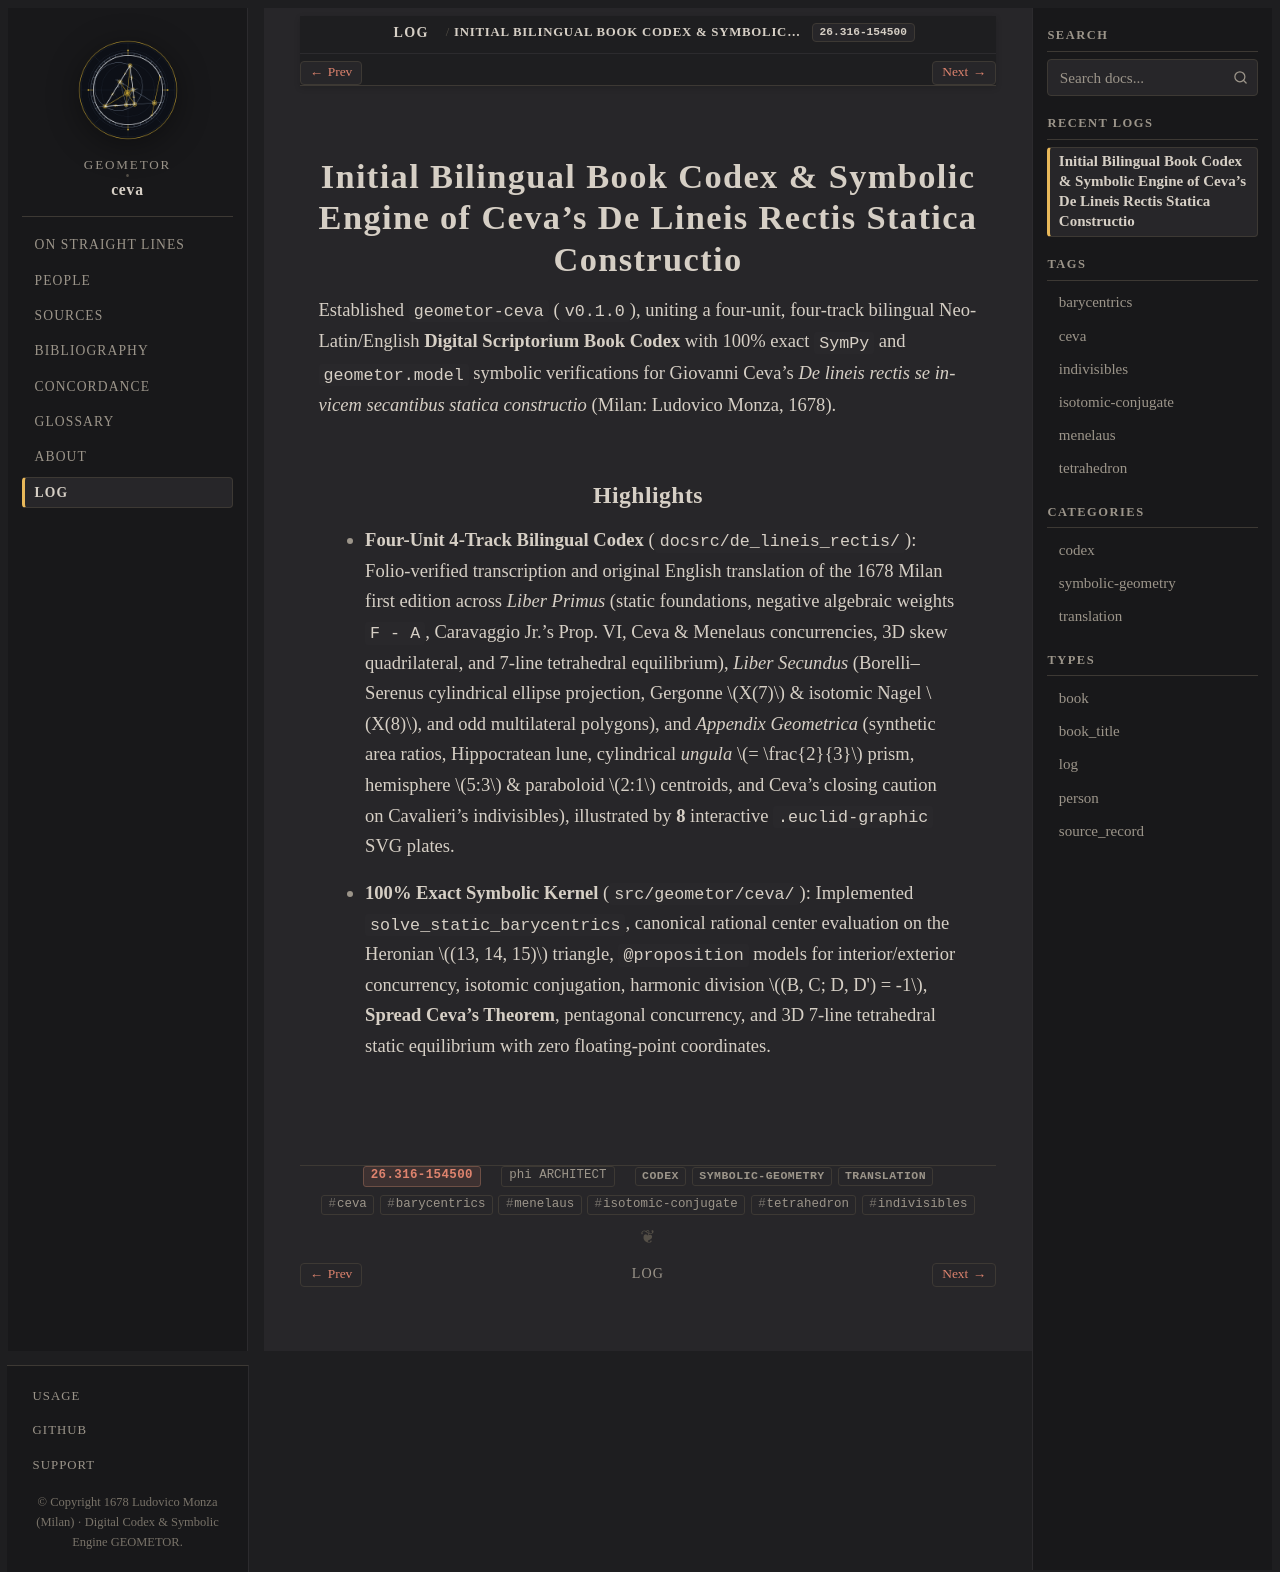

repository: geometor/ceva · page: log/26.316-154500/index.html · generator: sphinx

:date: 26.316-154500
:author: phi ARCHITECT
:type: log
:categories: codex, symbolic-geometry, translation
:tags: ceva, barycentrics, menelaus, isotomic-conjugate, tetrahedron, indivisibles

=================================================================================================
Initial Bilingual Book Codex & Symbolic Engine of Ceva's De Lineis Rectis Statica Constructio
=================================================================================================

Established ``geometor-ceva`` (``v0.1.0``), uniting a four-unit, four-track bilingual Neo-Latin/English **Digital Scriptorium Book Codex** with 100% exact ``SymPy`` and ``geometor.model`` symbolic verifications for Giovanni Ceva's *De lineis rectis se invicem secantibus statica constructio* (Milan: Ludovico Monza, 1678).

Highlights
----------

- **Four-Unit 4-Track Bilingual Codex** (``docsrc/de_lineis_rectis/``): Folio-verified transcription and original English translation of the 1678 Milan first edition across *Liber Primus* (static foundations, negative algebraic weights ``F - A``, Caravaggio Jr.'s Prop. VI, Ceva & Menelaus concurrencies, 3D skew quadrilateral, and 7-line tetrahedral equilibrium), *Liber Secundus* (Borelli–Serenus cylindrical ellipse projection, Gergonne :math:`X(7)` & isotomic Nagel :math:`X(8)`, and odd multilateral polygons), and *Appendix Geometrica* (synthetic area ratios, Hippocratean lune, cylindrical *ungula* :math:`= \frac{2}{3}` prism, hemisphere :math:`5:3` & paraboloid :math:`2:1` centroids, and Ceva's closing caution on Cavalieri's indivisibles), illustrated by **8** interactive ``.euclid-graphic`` SVG plates.
- **100% Exact Symbolic Kernel** (``src/geometor/ceva/``): Implemented ``solve_static_barycentrics``, canonical rational center evaluation on the Heronian :math:`(13, 14, 15)` triangle, ``@proposition`` models for interior/exterior concurrency, isotomic conjugation, harmonic division :math:`(B, C; D, D') = -1`, **Spread Ceva's Theorem**, pentagonal concurrency, and 3D 7-line tetrahedral static equilibrium with zero floating-point coordinates.
